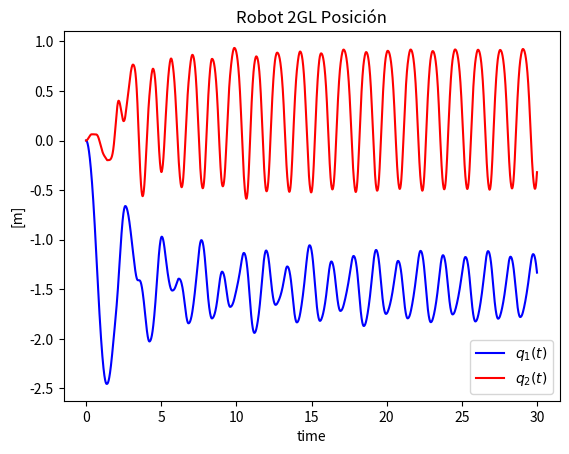
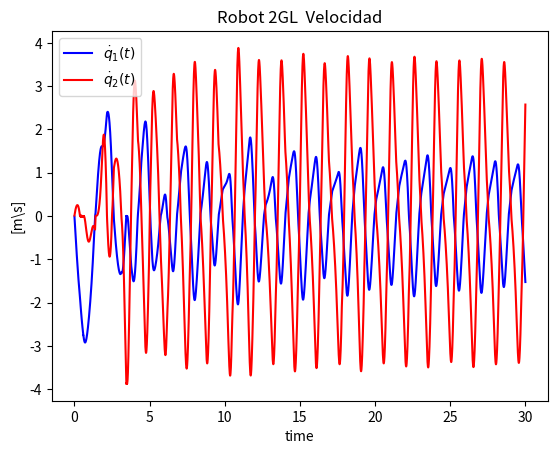
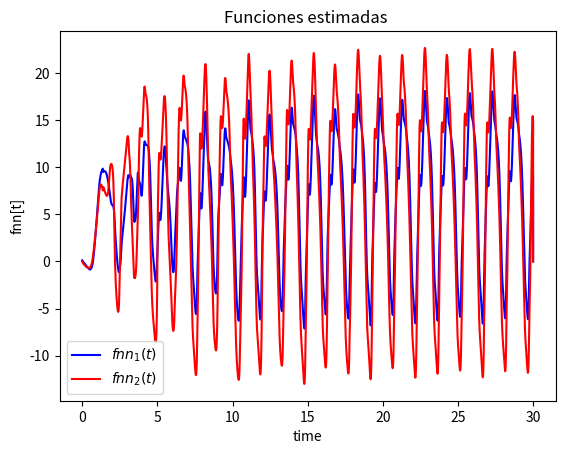
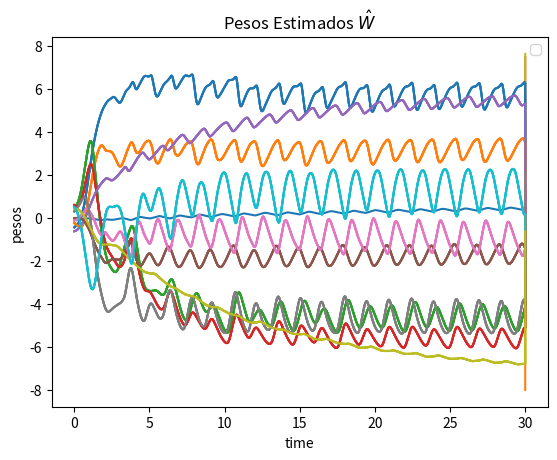

The matplotlib source for these figures, in order:
from math import *
import numpy as np
import matplotlib.pyplot as plt


#parametros

m1=3
m2=2.3
l1=1.1
l2=1
g0=9.81
alf01=8
alf02=2
alf11=1.1
alf12=1
alf21=0.9
alf22=0.95
B11=50
B12=55
B21=65
B22=60

# parametros de braz robot 2GL
a=l2*l2*m2+l1*(m1+m2)
b=2*l1*l2*m2
c=l2*l2*m2
d=(m1+m2)*(l1*g0)
e=m2*l2*g0

# parametros de simulacion
Tstar = 0
Tstop= 30
Ts=0.001


              # condicion inicial
N = int(Tstop/Ts) # longitud de simulacion

q1= np.zeros(N+2)
q1p = np.zeros(N+2)
q2 = np.zeros(N+2)
q2p = np.zeros(N+2)
t1= np.zeros(N+2)
t2 = np.zeros(N+2)
e1 =np.zeros(N+2)
e1p=np.zeros(N+2)
e2 = np.zeros(N+2)
e2p = np.zeros(N+2)
#x=np.zeros(N+2)

r1=np.zeros(N+2)
r2=np.zeros(N+2)

q1[0] = 0
q1p[0] = 0
q2[0] = 0
q2p[0] = 0    
t1[0] = 0
t2[0] = 0   



qd =[0.5,0.5]
qdp =[0,0]
qdpp=[0,0]

er=[e1,e2]
erp=[e1p,e2p]
r =[r1,r2]

# parametros del controlador 
M =2
N1 =10
L = 20 
Ka=0.1
DELTA =[3,3]
Kv=[1,1]
PD=[0,0]
fnn1=np.zeros(N+2)
fnn2=np.zeros(N+2)
functionActVect=np.zeros(N+2)
max_x=np.zeros(N+2)
min_x=np.zeros(N+2)
F = 50*[0.0326,0.5612,0.8819,0.6692,0.1904,0.3689,0.4607,0.9816,0.1564,0.8555,0.6448,0.3763,0.1909,0.4283,0.4820,0.1206,0.5895,0.2262,0.3846,0.5830]













w00=np.zeros(N+2)
w01=np.zeros(N+2)
w02=np.zeros(N+2)
w03=np.zeros(N+2)
w04=np.zeros(N+2)
w05=np.zeros(N+2)
w06=np.zeros(N+2)
w07=np.zeros(N+2)
w08=np.zeros(N+2)
w09=np.zeros(N+2)
w10=np.zeros(N+2)
w11=np.zeros(N+2)
w12=np.zeros(N+2)
w13=np.zeros(N+2)
w14=np.zeros(N+2)
w15=np.zeros(N+2)
w16=np.zeros(N+2)
w17=np.zeros(N+2)
w18=np.zeros(N+2)
w19=np.zeros(N+2)
w20=np.zeros(N+2)
w21=np.zeros(N+2)
w22=np.zeros(N+2)
w23=np.zeros(N+2)
w24=np.zeros(N+2)
w25=np.zeros(N+2)
w26=np.zeros(N+2)
w27=np.zeros(N+2)
w28=np.zeros(N+2)
w29=np.zeros(N+2)
w30=np.zeros(N+2)
w31=np.zeros(N+2)
w32=np.zeros(N+2)
w33=np.zeros(N+2)
w34=np.zeros(N+2)
w35=np.zeros(N+2)
w36=np.zeros(N+2)
w37=np.zeros(N+2)
w38=np.zeros(N+2)
w39=np.zeros(N+2)






w00[0]=-0.1225
w01[0]=-0.2369
w02[0]=0.5310
w03[0]=0.5904
w04[0]=-0.6263
w05[0]=-0.0205
w06[0]=-0.1088
w07[0]=0.2926
w08[0]=0.4187
w09[0]=0.5094
w10[0]=-0.4479
w11[0]=0.3594
w12[0]=0.3102
w13[0]=-0.6748
w14[0]=-0.7620
w15[0]=-0.0033
w16[0]=0.9195
w17[0]=-0.3192
w18[0]=0.1705
w19[0]=-0.5524
w20[0]=0.5025
w21[0]=-0.4898
w22[0]=0.0119
w23[0]=0.3982
w24[0]=0.7818
w25[0]=0.9186
w26[0]=0.0944
w27[0]=-0.7228
w28[0]=-0.7014
w29[0]=-0.4850
w30[0]=0.6814
w31[0]=-0.4914
w32[0]=0.6286
w33[0]=-0.5130
w34[0]=0.8585
w35[0]=-0.3000
w36[0]=-0.6068
w37[0]=-0.4978
w38[0]=0.2321
w39[0]=-0.0534


Pesos_estim=[]





V0=[0.629,0.812,-0.746,0.827,0.265,-0.321,0.815,-0.343,-0.095,0.276,-0.930]
VV1=[-0.805,-0.443,0.093,0.915,0.730,0.245,0.943,0.814,-0.129,0.121,0.374]
VV2=[-0.685,0.941,0.914,-0.029,0.601,-0.876,0.017,-0.456,0.141,0.635,0.229]
V3=[-0.716,-0.156,0.831,0.584,0.910,0.126,0.416,-0.219,0.211,0.558,0.333]
V4=[0.311,-0.929,0.698,0.868,0.357,-0.115,-0.005,0.889,-0.313,0.771,-0.663]
V5=[0.515,0.486,-0.216,0.313,-0.658,0.434,0.159,-0.355,-0.625,-0.062,0.332]
V6=[0.412,-0.936,-0.446,-0.908,-0.806,0.102,-0.431,-0.189,0.612,0.251,-0.633]
V7=[0.647,0.390,-0.366,0.900,-0.931,0.117,0.562,-0.646,0.188,0.125,0.223]
V8=[-0.123,-0.237,0.531,0.590,-0.626,0.334,0.529,-0.712,0.546,-0.427,-0.365]
V9=[-0.740,0.138,-0.061,-0.976,-0.326,0.001,0.258,0.379,-0.275,-0.362,-0.463]
V10=[-0.020,-0.109,0.293,0.419,0.509,0.901,-0.325,0.947,0.317,-0.229,0.631]
V11=[-0.448,0.032,0.359,0.310,-0.675,-0.762,0.191,-0.523,-0.821,0.426,0.231]
V12=[-0.003,0.919,-0.319,0.171,-0.552,0.655,0.616,0.499,-0.923,-0.741,-0.145]
V13=[0.503,-0.490,0.012,0.398,0.782,-0.087,0.642,0.591,0.336,-0.903,-0.131]
V14=[0.239,0.094,-0.723,-0.701,-0.485,-0.234,-0.039,0.602,-0.776,-0.116,-0.056]
V15=[0.681,-0.491,0.621,-0.513,0.859,0.733,-0.623,-0.937,0.331,0.290,-0.149]
V16=[0.329,0.512,-0.346,0.127,0.665,-0.221,-0.809,-0.608,0.201,-0.921,0.391]
V17=[-0.205,-0.543,0.394,0.615,0.630,0.945,0.194,0.909,0.045,-0.670,0.694]
V18=[-0.185,0.641,0.214,-0.729,0.301,-0.676,0.638,0.858,0.457,-0.215,-0.613]
V19=[-0.016,-0.756,0.411,0.684,0.019,0.423,-0.502,-0.345,0.493,0.561,0.063]

def sgn(x):
    if x>0: 
        return 1
    else:
        if x<0: 
            return -1 
        else: 
            return  0




# simulacion dinamica

for k in range(N+1):

    # señales de error
    er[0]=qd[0]-q1[k]
    er[1]=qd[1]-q2[k]
    erp[0]=qdp[0]-q1p[k]
    erp[1]=qdp[1]-q2p[k]

    #filtrado de error

    r[0]=DELTA[0]*er[0]+erp[0]
    r[1]=DELTA[1]*er[1]+erp[1]
    norm_r=sqrt(r[0]*r[0]+r[1]*r[1])
    # Terminos PD
    PD[0]=Kv[0]*r[0]
    PD[1]=Kv[1]*r[1]

    #Vector de entradas de la RED neuronal 
    x1 = [1,qd[0],qd[1],qdp[0],qdp[1],qdpp[0],qdpp[1],er[0],er[1],erp[0],erp[1]]
   
    



    # Vector de funciones base  para q1
    """
    functionActVect[0]=tanh(V0[0]*x1[0]+V0[1]*x1[1]+V0[2]*x1[2]+V0[3]*x1[3]+V0[4]*x1[4]+V0[5]*x1[5])
    functionActVect[1]=tanh(VV1[0]*x1[0]+VV1[1]*x1[1]+VV1[2]*x1[2]+VV1[3]*x1[3]+VV1[4]*x1[4]+VV1[5]*x1[5])
    functionActVect[2]=tanh(VV2[0]*x1[0]+VV2[1]*x1[1]+VV2[2]*x1[2]+VV2[3]*x1[3]+VV2[4]*x1[4]+VV2[5]*x1[5])
    functionActVect[3]=tanh(V3[0]*x1[0]+V3[1]*x1[1]+V3[2]*x1[2]+V3[3]*x1[3]+V3[4]*x1[4]+V3[5]*x1[5])
    functionActVect[4]=tanh(V4[0]*x1[0]+V4[1]*x1[1]+V4[2]*x1[2]+V4[3]*x1[3]+V4[4]*x1[4]+V4[5]*x1[5])
    functionActVect[5]=tanh(V5[0]*x1[0]+V5[1]*x1[1]+V5[2]*x1[2]+V5[3]*x1[3]+V5[4]*x1[4]+V5[5]*x1[5])
    functionActVect[6]=tanh(V6[0]*x1[0]+V6[1]*x1[1]+V6[2]*x1[2]+V6[3]*x1[3]+V6[4]*x1[4]+V6[5]*x1[5])
    functionActVect[7]=tanh(V7[0]*x1[0]+V7[1]*x1[1]+V7[2]*x1[2]+V7[3]*x1[3]+V7[4]*x1[4]+V7[5]*x1[5])
    functionActVect[8]=tanh(V8[0]*x1[0]+V8[1]*x1[1]+V8[2]*x1[2]+V8[3]*x1[3]+V8[4]*x1[4]+V8[5]*x1[5])
    functionActVect[9]=tanh(V9[0]*x1[0]+V9[1]*x1[1]+V9[2]*x1[2]+V9[3]*x1[3]+V9[4]*x1[4]+V9[5]*x1[5])
    functionActVect[10]=tanh(V10[0]*x1[0]+V10[1]*x1[1]+V10[2]*x1[2]+V10[3]*x1[3]+V10[4]*x1[4]+V10[5]*x1[5])
    functionActVect[11]=tanh(V11[0]*x1[0]+V11[1]*x1[1]+V11[2]*x1[2]+V11[3]*x1[3]+V11[4]*x1[4]+V11[5]*x1[5])
    functionActVect[12]=tanh(V12[0]*x1[0]+V12[1]*x1[1]+V12[2]*x1[2]+V12[3]*x1[3]+V12[4]*x1[4]+V12[5]*x1[5])
    functionActVect[13]=tanh(V13[0]*x1[0]+V11[1]*x1[1]+V11[2]*x1[2]+V11[3]*x1[3]+V11[4]*x1[4]+V11[5]*x1[5])
    functionActVect[14]=tanh(V14[0]*x1[0]+V14[1]*x1[1]+V14[2]*x1[2]+V14[3]*x1[3]+V14[4]*x1[4]+V14[5]*x1[5])
    functionActVect[15]=tanh(V15[0]*x1[0]+V15[1]*x1[1]+V15[2]*x1[2]+V15[3]*x1[3]+V15[4]*x1[4]+V15[5]*x1[5])
    functionActVect[16]=tanh(V16[0]*x1[0]+V16[1]*x1[1]+V16[2]*x1[2]+V16[3]*x1[3]+V16[4]*x1[4]+V16[5]*x1[5])
    functionActVect[17]=tanh(V17[0]*x1[0]+V17[1]*x1[1]+V17[2]*x1[2]+V17[3]*x1[3]+V17[4]*x1[4]+V17[5]*x1[5])
    functionActVect[18]=tanh(V18[0]*x1[0]+V18[1]*x1[1]+V18[2]*x1[2]+V18[3]*x1[3]+V18[4]*x1[4]+V18[5]*x1[5])
    functionActVect[19]=tanh(V19[0]*x1[0]+V19[1]*x1[1]+V19[2]*x1[2]+V19[3]*x1[3]+V19[4]*x1[4]+V19[5]*x1[5])
    """
    functionActVect[0]=tanh(V0[0]*x1[0]+V0[1]*x1[1]+V0[2]*x1[2]+V0[3]*x1[3]+V0[4]*x1[4]+V0[5]*x1[5]+V0[6]*x1[6]+V0[7]*x1[7]+V0[8]*x1[8]+V0[9]*x1[9]+V0[10]*x1[10])
    functionActVect[1]=tanh(VV1[0]*x1[0]+VV1[1]*x1[1]+VV1[2]*x1[2]+VV1[3]*x1[3]+VV1[4]*x1[4]+VV1[5]*x1[5]+VV1[6]*x1[6]+VV1[7]*x1[7]+VV1[8]*x1[8]+VV1[9]*x1[9]+VV1[10]*x1[10])
    functionActVect[2]=tanh(VV2[0]*x1[0]+VV2[1]*x1[1]+VV2[2]*x1[2]+VV2[3]*x1[3]+VV2[4]*x1[4]+VV2[5]*x1[5]+VV2[6]*x1[6]+VV2[7]*x1[7]+VV2[8]*x1[8]+VV2[9]*x1[9]+VV2[10]*x1[10])
    functionActVect[3]=tanh(V3[0]*x1[0]+V3[1]*x1[1]+V3[2]*x1[2]+V3[3]*x1[3]+V3[4]*x1[4]+V3[5]*x1[5]+V3[6]*x1[6]+V3[7]*x1[7]+V3[8]*x1[8]+V3[9]*x1[9]+V3[10]*x1[10])
    functionActVect[4]=tanh(V4[0]*x1[0]+V4[1]*x1[1]+V4[2]*x1[2]+V4[3]*x1[3]+V4[4]*x1[4]+V4[5]*x1[5]+V4[6]*x1[6]+V4[7]*x1[7]+V4[8]*x1[8]+V4[9]*x1[9]+V4[10]*x1[10])
    functionActVect[5]=tanh(V5[0]*x1[0]+V5[1]*x1[1]+V5[2]*x1[2]+V5[3]*x1[3]+V5[4]*x1[4]+V5[5]*x1[5]+V5[6]*x1[6]+V5[7]*x1[7]+V5[8]*x1[8]+V5[9]*x1[9]+V5[10]*x1[10])
    functionActVect[6]=tanh(V6[0]*x1[0]+V6[1]*x1[1]+V6[2]*x1[2]+V6[3]*x1[3]+V6[4]*x1[4]+V6[5]*x1[5]+V6[6]*x1[6]+V6[7]*x1[7]+V6[8]*x1[8]+V6[9]*x1[9]+V6[10]*x1[10])
    functionActVect[7]=tanh(V7[0]*x1[0]+V7[1]*x1[1]+V7[2]*x1[2]+V7[3]*x1[3]+V7[4]*x1[4]+V7[5]*x1[5]+V7[6]*x1[6]+V7[7]*x1[7]+V7[8]*x1[8]+V7[9]*x1[9]+V7[10]*x1[10])
    functionActVect[8]=tanh(V8[0]*x1[0]+V8[1]*x1[1]+V8[2]*x1[2]+V8[3]*x1[3]+V8[4]*x1[4]+V8[5]*x1[5]+V8[6]*x1[6]+V8[7]*x1[7]+V8[8]*x1[8]+V8[9]*x1[9]+V8[10]*x1[10])
    functionActVect[9]=tanh(V9[0]*x1[0]+V9[1]*x1[1]+V9[2]*x1[2]+V9[3]*x1[3]+V9[4]*x1[4]+V9[5]*x1[5]+V9[6]*x1[6]+V9[7]*x1[7]+V9[8]*x1[8]+V9[9]*x1[9]+V9[10]*x1[10])
    functionActVect[10]=tanh(V10[0]*x1[0]+V10[1]*x1[1]+V10[2]*x1[2]+V10[3]*x1[3]+V10[4]*x1[4]+V10[5]*x1[5]+V10[6]*x1[6]+V10[7]*x1[7]+V10[8]*x1[8]+V10[9]*x1[9]+V10[10]*x1[10])
    functionActVect[11]=tanh(V11[0]*x1[0]+V11[1]*x1[1]+V11[2]*x1[2]+V11[3]*x1[3]+V11[4]*x1[4]+V11[5]*x1[5]+V11[6]*x1[6]+V11[7]*x1[7]+V11[8]*x1[8]+V11[9]*x1[9]+V11[10]*x1[10])
    functionActVect[12]=tanh(V12[0]*x1[0]+V12[1]*x1[1]+V12[2]*x1[2]+V12[3]*x1[3]+V12[4]*x1[4]+V12[5]*x1[5]+V12[6]*x1[6]+V12[7]*x1[7]+V12[8]*x1[8]+V12[9]*x1[9]+V12[10]*x1[10])
    functionActVect[13]=tanh(V13[0]*x1[0]+V13[1]*x1[1]+V13[2]*x1[2]+V13[3]*x1[3]+V13[4]*x1[4]+V13[5]*x1[5]+V13[6]*x1[6]+V13[7]*x1[7]+V13[8]*x1[8]+V13[9]*x1[9]+V13[10]*x1[10])
    functionActVect[14]=tanh(V14[0]*x1[0]+V14[1]*x1[1]+V14[2]*x1[2]+V14[3]*x1[3]+V14[4]*x1[4]+V14[5]*x1[5]+V14[6]*x1[6]+V14[7]*x1[7]+V14[8]*x1[8]+V14[9]*x1[9]+V14[10]*x1[10])
    functionActVect[15]=tanh(V15[0]*x1[0]+V15[1]*x1[1]+V15[2]*x1[2]+V15[3]*x1[3]+V15[4]*x1[4]+V15[5]*x1[5]+V15[6]*x1[6]+V15[7]*x1[7]+V15[8]*x1[8]+V15[9]*x1[9]+V15[10]*x1[10])
    functionActVect[16]=tanh(V16[0]*x1[0]+V16[1]*x1[1]+V16[2]*x1[2]+V16[3]*x1[3]+V16[4]*x1[4]+V16[5]*x1[5]+V16[6]*x1[6]+V16[7]*x1[7]+V16[8]*x1[8]+V16[9]*x1[9]+V16[10]*x1[10])
    functionActVect[17]=tanh(V17[0]*x1[0]+V17[1]*x1[1]+V17[2]*x1[2]+V17[3]*x1[3]+V17[4]*x1[4]+V17[5]*x1[5]+V17[6]*x1[6]+V17[7]*x1[7]+V17[8]*x1[8]+V17[9]*x1[9]+V17[10]*x1[10])
    functionActVect[18]=tanh(V18[0]*x1[0]+V18[1]*x1[1]+V18[2]*x1[2]+V18[3]*x1[3]+V18[4]*x1[4]+V18[5]*x1[5]+V18[6]*x1[6]+V18[7]*x1[7]+V18[8]*x1[8]+V18[9]*x1[9]+V18[10]*x1[10])
    functionActVect[19]=tanh(V19[0]*x1[0]+V19[1]*x1[1]+V19[2]*x1[2]+V19[3]*x1[3]+V19[4]*x1[4]+V19[5]*x1[5]+V19[6]*x1[6]+V19[7]*x1[7]+V19[8]*x1[8]+V19[9]*x1[9]+V19[10]*x1[10])

    


    # Ley de adaptacion de la matrices de pesos q1
    w00[k+1]=w00[k]+Ts*(F[0]*functionActVect[0]*r[0]-Ka*norm_r*F[0]*w00[k])
    w01[k+1]=w01[k]+Ts*(F[1]*functionActVect[1]*r[0]-Ka*norm_r*F[1]*w01[k])
    w02[k+1]=w02[k]+Ts*(F[2]*functionActVect[2]*r[0]-Ka*norm_r*F[2]*w02[k])
    w03[k+1]=w03[k]+Ts*(F[3]*functionActVect[3]*r[0]-Ka*norm_r*F[3]*w03[k])
    w04[k+1]=w04[k]+Ts*(F[4]*functionActVect[4]*r[0]-Ka*norm_r*F[4]*w04[k])
    w05[k+1]=w05[k]+Ts*(F[5]*functionActVect[5]*r[0]-Ka*norm_r*F[5]*w05[k])
    w06[k+1]=w06[k]+Ts*(F[6]*functionActVect[6]*r[0]-Ka*norm_r*F[6]*w06[k])
    w07[k+1]=w07[k]+Ts*(F[7]*functionActVect[7]*r[0]-Ka*norm_r*F[7]*w07[k])
    w08[k+1]=w08[k]+Ts*(F[8]*functionActVect[8]*r[0]-Ka*norm_r*F[8]*w08[k])
    w09[k+1]=w09[k]+Ts*(F[9]*functionActVect[9]*r[0]-Ka*norm_r*F[9]*w09[k])
    w10[k+1]=w10[k]+Ts*(F[10]*functionActVect[10]*r[0]-Ka*norm_r*F[10]*w10[k])
    w11[k+1]=w11[k]+Ts*(F[11]*functionActVect[11]*r[0]-Ka*norm_r*F[11]*w11[k])
    w12[k+1]=w12[k]+Ts*(F[12]*functionActVect[12]*r[0]-Ka*norm_r*F[12]*w12[k])
    w13[k+1]=w13[k]+Ts*(F[13]*functionActVect[13]*r[0]-Ka*norm_r*F[13]*w13[k])
    w14[k+1]=w14[k]+Ts*(F[14]*functionActVect[14]*r[0]-Ka*norm_r*F[14]*w14[k])
    w15[k+1]=w15[k]+Ts*(F[15]*functionActVect[15]*r[0]-Ka*norm_r*F[15]*w15[k])
    w16[k+1]=w16[k]+Ts*(F[16]*functionActVect[16]*r[0]-Ka*norm_r*F[16]*w16[k])
    w17[k+1]=w17[k]+Ts*(F[17]*functionActVect[17]*r[0]-Ka*norm_r*F[17]*w17[k])
    w18[k+1]=w18[k]+Ts*(F[18]*functionActVect[18]*r[0]-Ka*norm_r*F[18]*w18[k])
    w19[k+1]=w19[k]+Ts*(F[19]*functionActVect[19]*r[0]-Ka*norm_r*F[19]*w19[k])

    # Ley de adaptacion de la matrices de pesos q2
    w20[k+1]=w20[k]+Ts*(F[0]*functionActVect[0]*r[1]-Ka*norm_r*F[0]*w20[k])
    w21[k+1]=w21[k]+Ts*(F[1]*functionActVect[1]*r[1]-Ka*norm_r*F[1]*w21[k])
    w22[k+1]=w22[k]+Ts*(F[2]*functionActVect[2]*r[1]-Ka*norm_r*F[2]*w22[k])
    w23[k+1]=w23[k]+Ts*(F[3]*functionActVect[3]*r[1]-Ka*norm_r*F[3]*w23[k])
    w24[k+1]=w24[k]+Ts*(F[4]*functionActVect[4]*r[1]-Ka*norm_r*F[4]*w24[k])
    w25[k+1]=w25[k]+Ts*(F[5]*functionActVect[5]*r[1]-Ka*norm_r*F[5]*w25[k])
    w26[k+1]=w26[k]+Ts*(F[6]*functionActVect[6]*r[1]-Ka*norm_r*F[6]*w26[k])
    w27[k+1]=w27[k]+Ts*(F[7]*functionActVect[7]*r[1]-Ka*norm_r*F[7]*w27[k])
    w28[k+1]=w28[k]+Ts*(F[8]*functionActVect[8]*r[1]-Ka*norm_r*F[8]*w28[k])
    w29[k+1]=w29[k]+Ts*(F[9]*functionActVect[9]*r[1]-Ka*norm_r*F[9]*w29[k])
    w30[k+1]=w30[k]+Ts*(F[10]*functionActVect[10]*r[1]-Ka*norm_r*F[10]*w30[k])
    w31[k+1]=w31[k]+Ts*(F[11]*functionActVect[11]*r[1]-Ka*norm_r*F[11]*w31[k])
    w32[k+1]=w32[k]+Ts*(F[12]*functionActVect[12]*r[1]-Ka*norm_r*F[12]*w32[k])
    w33[k+1]=w33[k]+Ts*(F[13]*functionActVect[13]*r[1]-Ka*norm_r*F[13]*w33[k])
    w34[k+1]=w34[k]+Ts*(F[14]*functionActVect[14]*r[1]-Ka*norm_r*F[14]*w34[k])
    w35[k+1]=w35[k]+Ts*(F[15]*functionActVect[15]*r[1]-Ka*norm_r*F[15]*w35[k])
    w36[k+1]=w36[k]+Ts*(F[16]*functionActVect[16]*r[1]-Ka*norm_r*F[16]*w36[k])
    w37[k+1]=w37[k]+Ts*(F[17]*functionActVect[17]*r[1]-Ka*norm_r*F[17]*w37[k])
    w38[k+1]=w38[k]+Ts*(F[18]*functionActVect[18]*r[1]-Ka*norm_r*F[18]*w38[k])
    w39[k+1]=w39[k]+Ts*(F[19]*functionActVect[19]*r[1]-Ka*norm_r*F[19]*w39[k])

    w00[k]=w00[k+1]
    w01[k]=w01[k+1]
    w02[k]=w02[k+1]
    w03[k]=w03[k+1]
    w04[k]=w04[k+1]
    w05[k]=w05[k+1]
    w06[k]=w06[k+1]
    w07[k]=w07[k+1]
    w08[k]=w08[k+1]
    w09[k]=w09[k+1]
    w10[k]=w10[k+1]
    w11[k]=w01[k+1]
    w12[k]=w02[k+1]
    w13[k]=w03[k+1]
    w14[k]=w04[k+1]
    w15[k]=w05[k+1]
    w16[k]=w06[k+1]
    w17[k]=w07[k+1]
    w18[k]=w08[k+1]
    w19[k]=w09[k+1]
    w20[k]=w10[k+1]
    w21[k]=w01[k+1]
    w22[k]=w02[k+1]
    w23[k]=w03[k+1]
    w24[k]=w04[k+1]
    w25[k]=w05[k+1]
    w26[k]=w06[k+1]
    w27[k]=w07[k+1]
    w28[k]=w08[k+1]
    w29[k]=w09[k+1]
    w30[k]=w10[k+1]
    w31[k]=w01[k+1]
    w32[k]=w02[k+1]
    w33[k]=w03[k+1]
    w34[k]=w04[k+1]
    w35[k]=w05[k+1]
    w36[k]=w06[k+1]
    w37[k]=w07[k+1]
    w38[k]=w08[k+1]
    w39[k]=w09[k+1]

    Pesos_estim=[w00,w01,w02,w03,w04,w05,w06,w07,w08,w09,w10,w11,w12,w13,w14,w15,w16,w17,w18,w19,w20,w21,w22,w23,w24,w25,w26,w27,w28,w29,w30,w31,w32,w33,w34,w35,w36,w37,w38,w39]
  
    #fnn=w00[k]*functionActVect[0]+w01[k]*functionActVect[1]
    
    fnn1[k]=fnn1[k]+(w00[k]*functionActVect[0]+w01[k]*functionActVect[1]+w02[k]*functionActVect[2]+w03[k]*functionActVect[3]
    +w04[k]*functionActVect[4]+w05[k]*functionActVect[5]+w06[k]*functionActVect[6]+w07[k]*functionActVect[7]+w08[k]*functionActVect[8]+w09[k]*functionActVect[9]
    +w10[k]*functionActVect[10]+w11[k]*functionActVect[11]+w12[k]*functionActVect[12]+w13[k]*functionActVect[13]+w14[k]*functionActVect[14]+w15[k]*functionActVect[15]
    +w16[k]*functionActVect[16]+w17[k]*functionActVect[17]+w18[k]*functionActVect[18]+w19[k]*functionActVect[19])

    fnn2[k]=fnn2[k]+(w20[k]*functionActVect[0]+w21[k]*functionActVect[1]+w22[k]*functionActVect[2]+w23[k]*functionActVect[3]
    +w24[k]*functionActVect[4]+w25[k]*functionActVect[5]+w26[k]*functionActVect[6]+w27[k]*functionActVect[7]+w28[k]*functionActVect[8]+w29[k]*functionActVect[9]
    +w30[k]*functionActVect[10]+w31[k]*functionActVect[11]+w32[k]*functionActVect[12]+w33[k]*functionActVect[13]+w34[k]*functionActVect[14]+w35[k]*functionActVect[15]
    +w36[k]*functionActVect[16]+w37[k]*functionActVect[17]+w38[k]*functionActVect[18]+w39[k]*functionActVect[19])








    #señal de control PD +NN
    t1[k]=PD[0]+fnn1[k]
    t2[k]=PD[1]+fnn2[k]

 
    #matriz inercia
    M11=a+b*cos(q2[k])
    M12=c+((b*cos(q2[k]))/2)
    M22=c
    detM=M11*M22-(M12*M12)

    #matriz coriolis
    V1=(-b*q1p[k]*q2p[k]*sin(q2[k]))-((b*q2p[k]*q2p[k]/2)*sin(q2[k]))
    V2=((b*q1p[k]*q1p[k]/2)*sin(q2[k]))

    #pares gravitatorios
    G1=d*cos(q1[k])+e*cos(q1[k]+q2[k])
    G2=e*cos(q1[k]+q2[k])

    #friccion
    F1=(alf01+alf11*exp(-B11*fabs(q1p[k]))+alf21*(1-exp(-B21*fabs(q1p[k]))))*sgn(q1p[k])
    F2=(alf02+alf12*exp(-B12*fabs(q2p[k]))+alf22*(1-exp(-B22*fabs(q2p[k]))))*sgn(q2p[k])

    S1=t1[k]-V1-G1-F1
    S2=t2[k]-V2-G2-F2

    q1[k+1] =q1[k]+Ts*q1p[k]
    q1p[k+1] =q1p[k]+Ts*((M22*S1-M12*S2)/detM)
    q2[k+1] = q2[k]+Ts*q2p[k]
    q2p[k+1] =q2p[k]+Ts*((-M12*S1+M11*S2)/detM)
    

    q1[k]=q1[k+1]
    q1p[k]=q1p[k+1]
    q2[k]=q2[k+1]
    q2p[k]=q2p[k+1]
    

t = np.arange(Tstar,Tstop+2*Ts, Ts)



#plot resultados
plt.figure(1)
plt.title("Robot 2GL Posición")
plt.plot(t,q1,'b', label=r'$q_1(t) $')
plt.plot(t,q2,'r', label=r'$q_2(t) $')
plt.ylabel('[m]')
plt.xlabel('time')
plt.legend(loc='best')


plt.figure(2)
plt.title("Robot 2GL  Velocidad")
plt.plot(t,q1p,'b', label=r'$\dot{q}_1(t) $')
plt.plot(t,q2p,'r', label=r'$\dot{q}_2(t) $')
plt.ylabel('[m\s]')
plt.xlabel('time')
plt.legend(loc='best')



plt.figure(3)
plt.title("Funciones estimadas ")
plt.plot(t,fnn1,'b', label=r'$fnn_1(t) $')
plt.plot(t,fnn2,'r', label=r'$fnn_2(t) $')
plt.ylabel('fnn[t]')
plt.xlabel('time')
plt.legend(loc='best')


plt.figure(4)
plt.title("Pesos Estimados $\hat{W}$")
for i in range(len(Pesos_estim)):
    plt.plot(t,Pesos_estim[i])

plt.ylabel('pesos')
plt.xlabel('time')
plt.legend(loc='best')

plt.show()